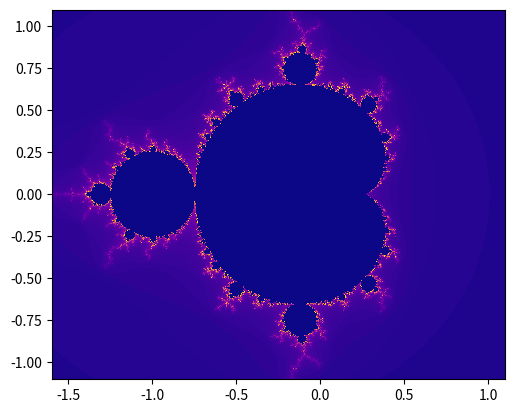

Reproduce this figure in Python.
import matplotlib.pyplot as plt


def suite(zr, zi, cr, ci):
    for n in range(1, 100):
        nzr = zr ** 2 - zi ** 2 + cr
        nzi = 2 * zr * zi + ci
        if nzr ** 2 + nzi ** 2 > 4:
            return n
        zr = nzr
        zi = nzi
    # if we standed 50 rounds, return -1
    return -1


def plot_mandelbrot(minx, maxx, nx, miny, maxy, ny):
    # compute steps in x and y
    dx = (maxx - minx) / nx
    dy = (maxy - miny) / ny

    # fill img, with nx rows and ny cols
    img = []
    for iy in range(ny):
        # compute current y value
        y = miny + iy * dy
        line = []
        for ix in range(nx):
            # compute current y value
            x = minx + ix * dx
            # fill current value
            line.append(suite(0, 0, x, y))
        img.append(line)

    plt.imshow(
        img,
        cmap=plt.cm.get_cmap("plasma"),
        interpolation="none",
        extent=(minx, maxx, miny, maxy),
    )
    plt.savefig("mandelbrot_python.svg")
    plt.show()


if __name__ == "__main__":
    minx = -1.6
    maxx = 1.1
    nx = 800
    miny = -1.1
    maxy = 1.1
    ny = 800

    plot_mandelbrot(minx, maxx, nx, miny, maxy, ny)


def cmd_mandel():
    print("Toto")
